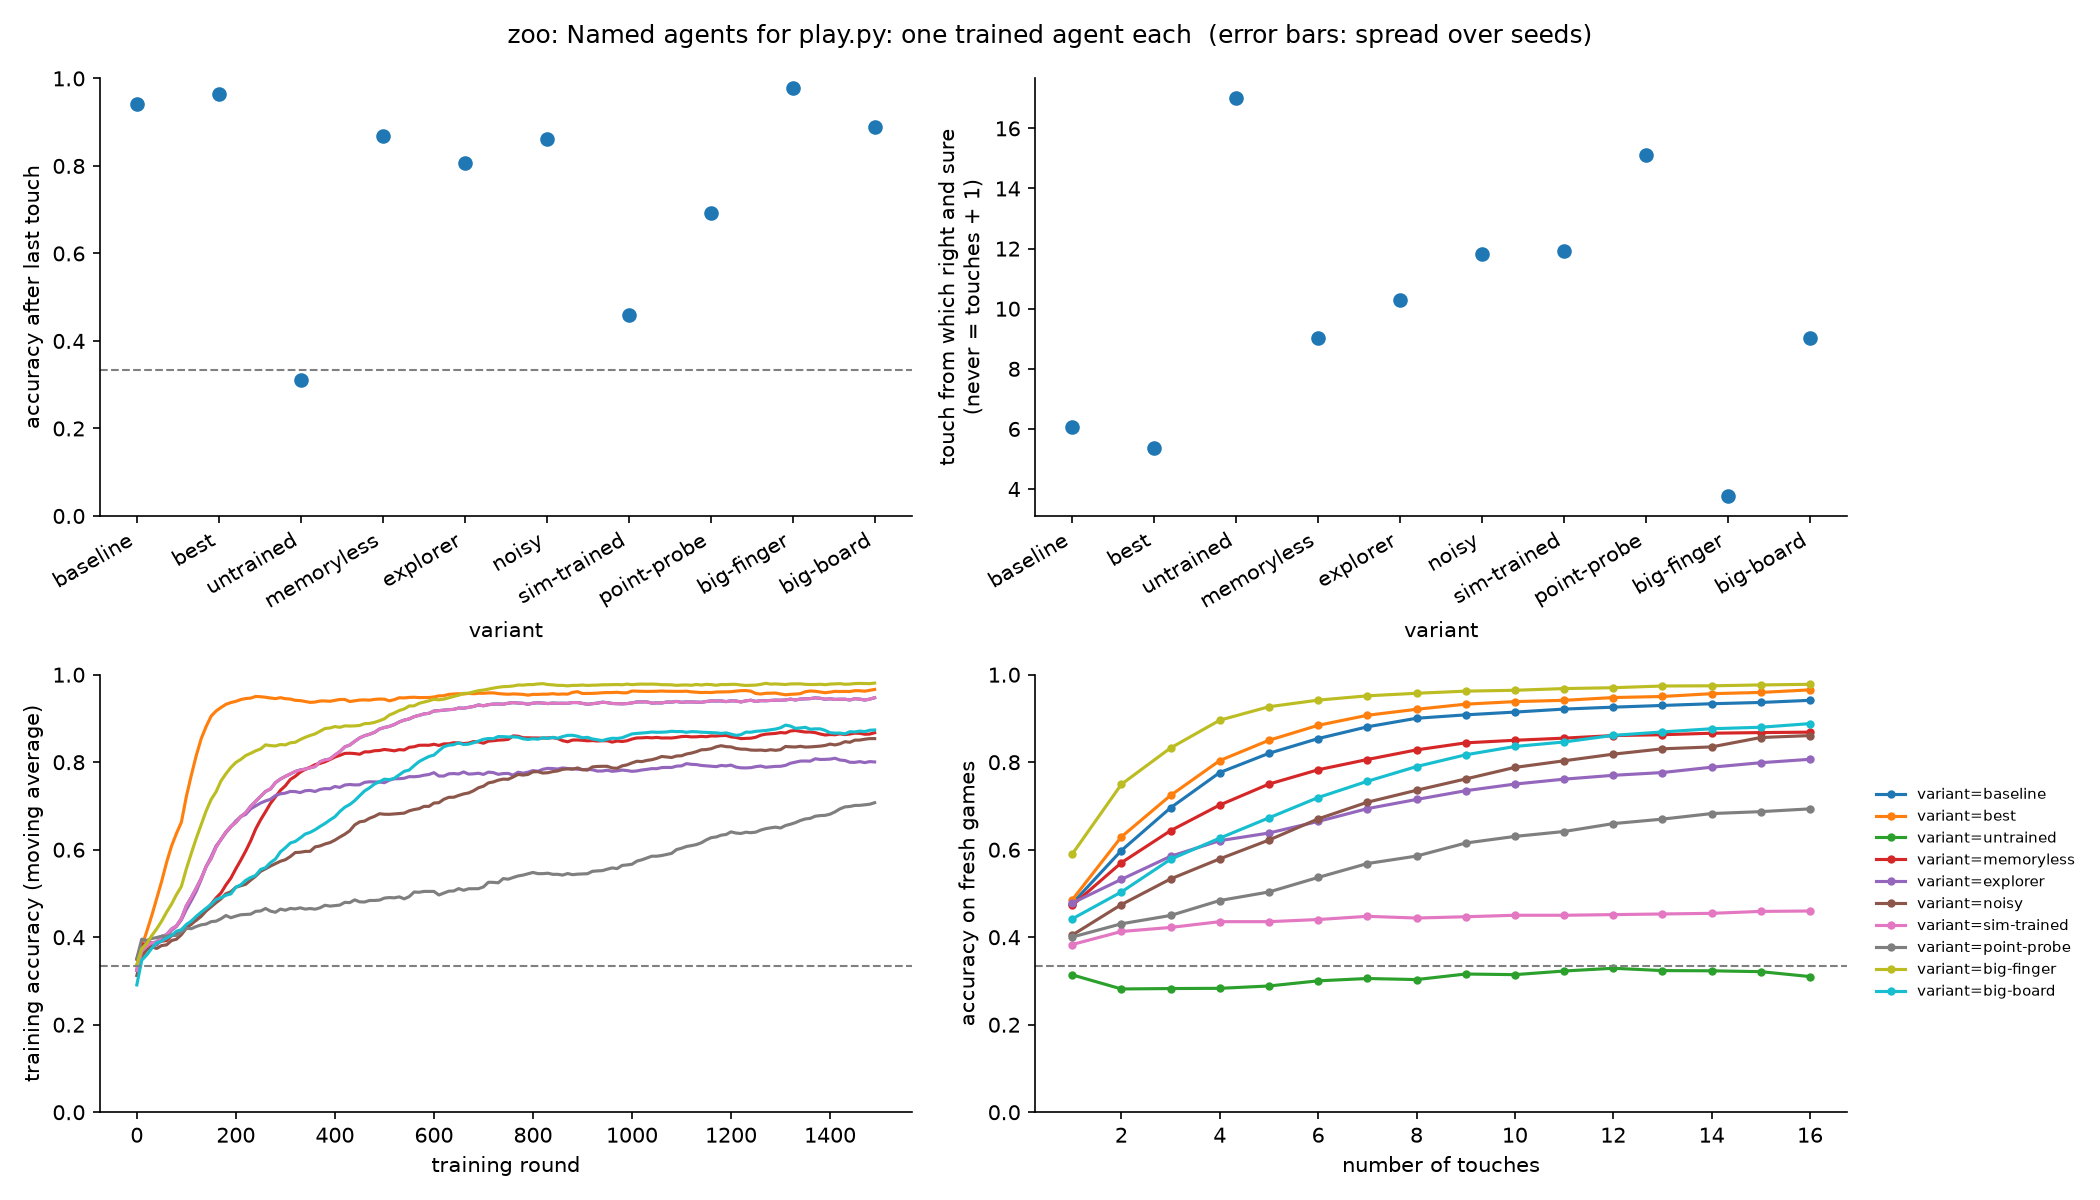

Source data for this figure (header and first rows):
variant, acc_last_mean, acc_last_std, acc_at_touch_16_mean, acc_at_touch_16_std, found_share_mean, found_share_std, acc_if_found_mean, acc_if_found_std, macro_f1_mean, macro_f1_std, touches_to_sure_mean, touches_to_sure_std, touches_if_solved_mean, touches_if_solved_std, solved_share_mean, solved_share_std, sure_by_touch_16_mean, sure_by_touch_16_std, failed, minutes
baseline, 0.9414, 0.0, 0.9414, 0.0, nan, nan, nan, nan, 0.9421, 0.0, 6.062, 0.0, 4.713, 0.0, 0.8901, 0.0, 0.8901, 0.0, 0, 4.1
best, 0.9653, 0.0, 0.9653, 0.0, nan, nan, nan, nan, 0.9655, 0.0, 5.363, 0.0, 4.423, 0.0, 0.9253, 0.0, 0.9253, 0.0, 0, 7.2
untrained, 0.3101, 0.0, 0.3101, 0.0, nan, nan, nan, nan, 0.2457, 0.0, 17.0, 0.0, nan, nan, 0.0, 0.0, 0.0, 0.0, 0, 0.0
memoryless, 0.8687, 0.0, 0.8687, 0.0, nan, nan, nan, nan, 0.8676, 0.0, 9.024, 0.0, 5.505, 0.0, 0.6938, 0.0, 0.6938, 0.0, 0, 2.6
explorer, 0.8066, 0.0, 0.8066, 0.0, nan, nan, nan, nan, 0.811, 0.0, 10.28, 0.0, 6.141, 0.0, 0.6191, 0.0, 0.6191, 0.0, 0, 4.0
noisy, 0.8608, 0.0, 0.8608, 0.0, nan, nan, nan, nan, 0.8609, 0.0, 11.82, 0.0, 9.079, 0.0, 0.6533, 0.0, 0.6533, 0.0, 0, 3.5
sim-trained, 0.46, 0.0, 0.46, 0.0, nan, nan, nan, nan, 0.4039, 0.0, 11.93, 0.0, 5.303, 0.0, 0.4331, 0.0, 0.4331, 0.0, 0, 3.7
point-probe, 0.6934, 0.0, 0.6934, 0.0, nan, nan, nan, nan, 0.6794, 0.0, 15.13, 0.0, 10.69, 0.0, 0.2964, 0.0, 0.2964, 0.0, 0, 3.5
big-finger, 0.978, 0.0, 0.978, 0.0, nan, nan, nan, nan, 0.9781, 0.0, 3.766, 0.0, 3.179, 0.0, 0.9575, 0.0, 0.9575, 0.0, 0, 3.6
big-board, 0.8882, 0.0, 0.8882, 0.0, nan, nan, nan, nan, 0.8901, 0.0, 9.024, 0.0, 6.623, 0.0, 0.7686, 0.0, 0.7686, 0.0, 0, 3.7
